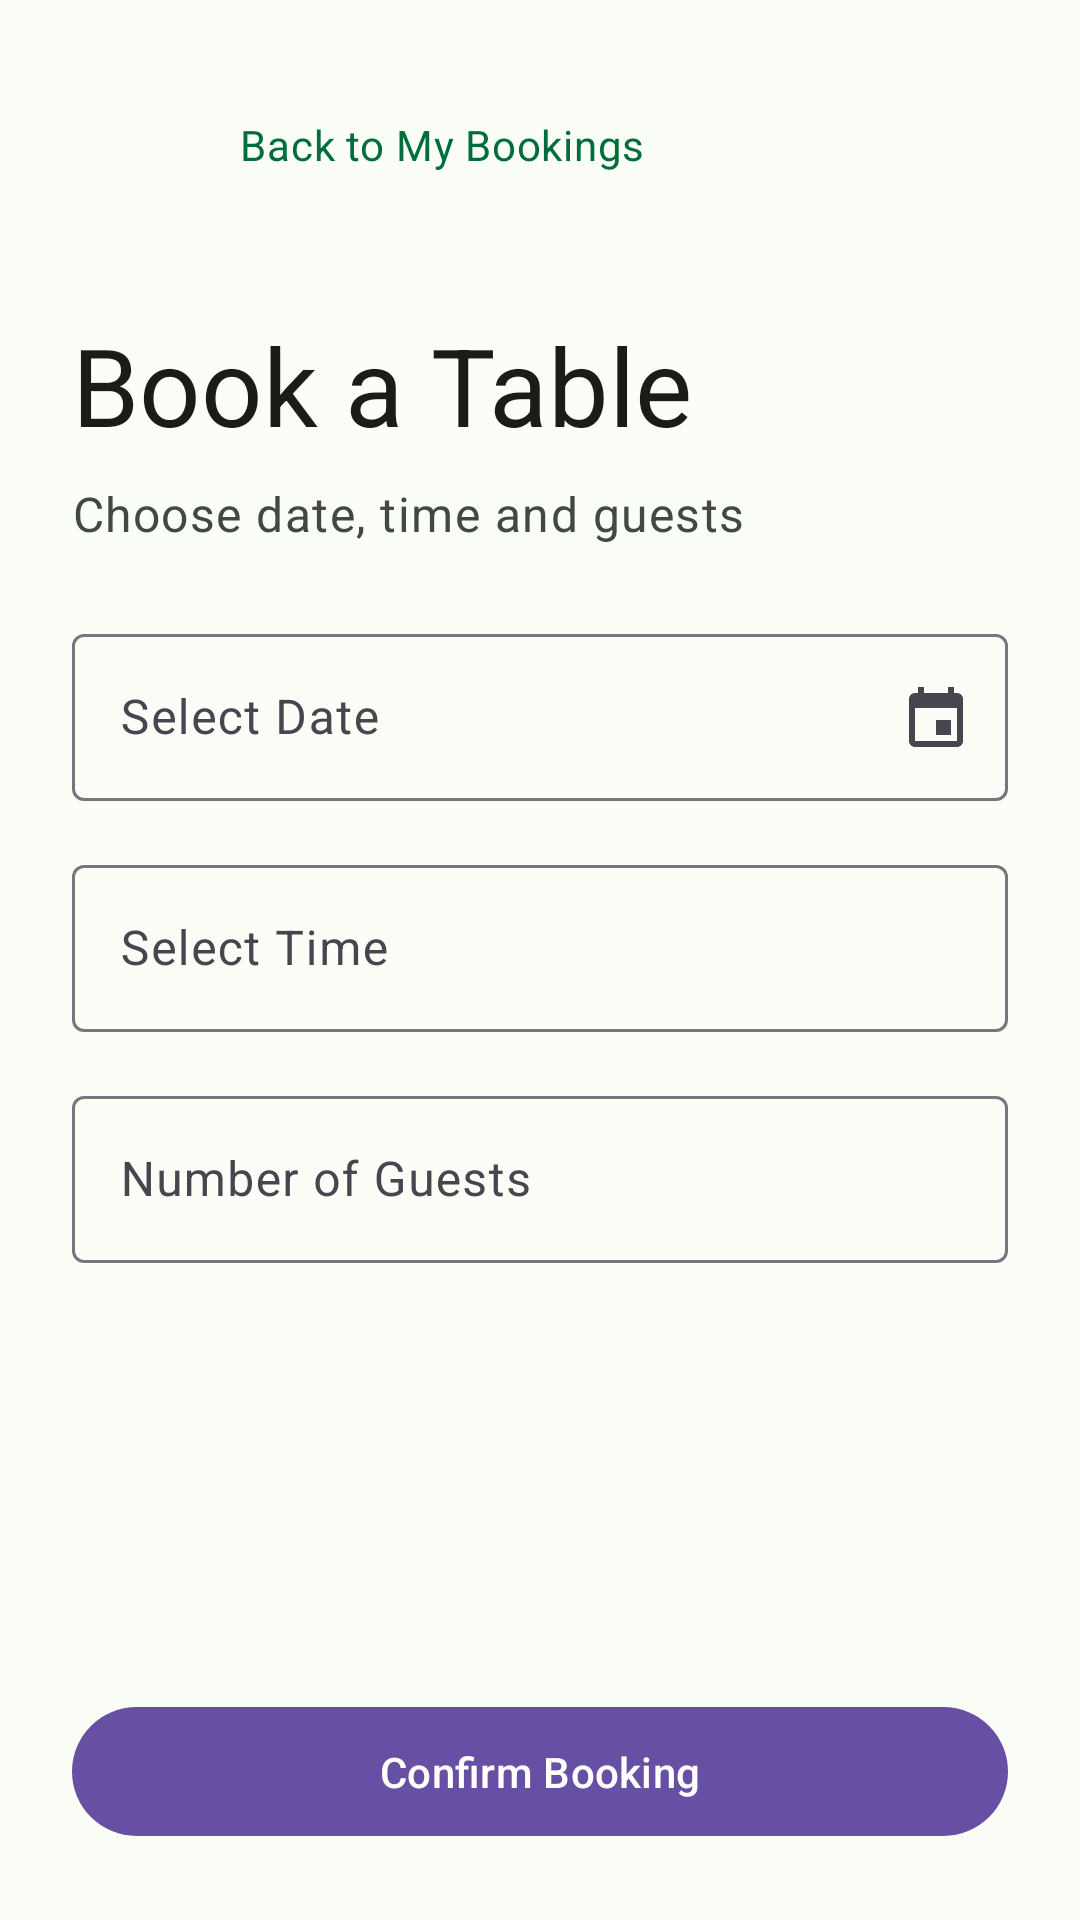

Produce the Android XML layout that renders to this screen, including the resource entries it uses.
<!-- AndroidManifest.xml: application theme Theme.RestaurantApp -->
<!-- res/layout/e_booking_table.xml -->
<?xml version="1.0" encoding="utf-8"?>
<androidx.constraintlayout.widget.ConstraintLayout
    xmlns:android="http://schemas.android.com/apk/res/android"
    xmlns:app="http://schemas.android.com/apk/res-auto"
    xmlns:tools="http://schemas.android.com/tools"
    android:layout_width="match_parent"
    android:layout_height="match_parent"
    android:padding="24dp"
    android:background="@color/md_theme_background"
    tools:context=".BookATableActivity">

    <ImageButton
        android:id="@+id/btn_back_to_bookings"
        android:layout_width="48dp"
        android:layout_height="48dp"
        android:src="@drawable/ic_arrow_back"
        android:background="?attr/selectableItemBackgroundBorderless"
        android:contentDescription="Back to My Bookings"
        app:tint="@color/md_theme_primary"
        app:layout_constraintTop_toTopOf="parent"
        app:layout_constraintStart_toStartOf="parent"/>

    <TextView
        android:id="@+id/tv_back_to_bookings"
        android:layout_width="wrap_content"
        android:layout_height="wrap_content"
        android:text="Back to My Bookings"
        android:textAppearance="@style/TextAppearance.Material3.BodyMedium"
        android:textColor="@color/md_theme_primary"
        android:layout_gravity="center_vertical"
        app:layout_constraintStart_toEndOf="@id/btn_back_to_bookings"
        app:layout_constraintTop_toTopOf="@id/btn_back_to_bookings"
        app:layout_constraintBottom_toBottomOf="@id/btn_back_to_bookings"
        android:layout_marginStart="8dp"/>

    <TextView
        android:id="@+id/tv_book_table_title"
        android:layout_width="wrap_content"
        android:layout_height="wrap_content"
        android:text="Book a Table"
        android:textAppearance="@style/TextAppearance.Material3.DisplaySmall"
        android:textColor="@color/md_theme_onSurface"
        app:layout_constraintTop_toBottomOf="@id/btn_back_to_bookings"
        app:layout_constraintStart_toStartOf="parent"
        android:layout_marginTop="32dp"/>

    <TextView
        android:id="@+id/tv_book_table_prompt"
        android:layout_width="wrap_content"
        android:layout_height="wrap_content"
        android:text="Choose date, time and guests"
        android:textAppearance="@style/TextAppearance.Material3.BodyLarge"
        android:textColor="@color/md_theme_onSurfaceVariant"
        app:layout_constraintTop_toBottomOf="@id/tv_book_table_title"
        app:layout_constraintStart_toStartOf="parent"
        android:layout_marginTop="8dp"/>

    <com.google.android.material.textfield.TextInputLayout
        android:id="@+id/til_date"
        android:layout_width="0dp"
        android:layout_height="wrap_content"
        android:hint="Select Date"
        style="@style/Widget.Material3.TextInputLayout.OutlinedBox"
        app:endIconMode="custom"
        app:endIconDrawable="@drawable/ic_calendar"
        app:layout_constraintTop_toBottomOf="@id/tv_book_table_prompt"
        app:layout_constraintStart_toStartOf="parent"
        app:layout_constraintEnd_toEndOf="parent"
        android:layout_marginTop="24dp">
        <com.google.android.material.textfield.TextInputEditText
            android:id="@+id/et_date"
            android:layout_width="match_parent"
            android:layout_height="wrap_content"
            android:inputType="none"
            android:focusable="false"/>
    </com.google.android.material.textfield.TextInputLayout>

    <com.google.android.material.textfield.TextInputLayout
        android:id="@+id/til_time"
        android:layout_width="0dp"
        android:layout_height="wrap_content"
        android:hint="Select Time"
        style="@style/Widget.Material3.TextInputLayout.OutlinedBox"
        app:endIconMode="custom"
        app:endIconDrawable="@drawable/ic_time"
        app:layout_constraintTop_toBottomOf="@id/til_date"
        app:layout_constraintStart_toStartOf="parent"
        app:layout_constraintEnd_toEndOf="parent"
        android:layout_marginTop="16dp">
        <com.google.android.material.textfield.TextInputEditText
            android:id="@+id/et_time"
            android:layout_width="match_parent"
            android:layout_height="wrap_content"
            android:inputType="none"
            android:focusable="false"/>
    </com.google.android.material.textfield.TextInputLayout>

    <com.google.android.material.textfield.TextInputLayout
        android:id="@+id/til_guests"
        android:layout_width="0dp"
        android:layout_height="wrap_content"
        android:hint="Number of Guests"
        style="@style/Widget.Material3.TextInputLayout.OutlinedBox"
        app:layout_constraintTop_toBottomOf="@id/til_time"
        app:layout_constraintStart_toStartOf="parent"
        app:layout_constraintEnd_toEndOf="parent"
        android:layout_marginTop="16dp">
        <com.google.android.material.textfield.TextInputEditText
            android:id="@+id/et_guests"
            android:layout_width="match_parent"
            android:layout_height="wrap_content"
            android:inputType="number"/>
    </com.google.android.material.textfield.TextInputLayout>

    <com.google.android.material.button.MaterialButton
        android:id="@+id/btn_confirm_booking"
        android:layout_width="0dp"
        android:layout_height="wrap_content"
        android:text="Confirm Booking"
        android:paddingTop="12dp"
        android:paddingBottom="12dp"
        app:layout_constraintBottom_toBottomOf="parent"
        app:layout_constraintStart_toStartOf="parent"
        app:layout_constraintEnd_toEndOf="parent"
        android:layout_marginTop="32dp"/>

</androidx.constraintlayout.widget.ConstraintLayout>
<!-- resources referenced by this layout -->
<resources>
  <color name="md_theme_background">#FBFDF7</color>
  <color name="md_theme_onSurface">#191C19</color>
  <color name="md_theme_onSurfaceVariant">#414942</color>
  <color name="md_theme_primary">#006D3A</color>
  <!-- drawable ic_calendar (drawable) -->
  <vector xmlns:android="http://schemas.android.com/apk/res/android"
      android:width="24dp"
      android:height="24dp"
      android:viewportWidth="24"
      android:viewportHeight="24"
      android:tint="?attr/colorControlNormal">
    <path
        android:fillColor="@android:color/white"
        android:pathData="M17,13h-5v5h5v-5zM16,2v2H8V2H6v2H5c-1.11,0 -1.99,0.9 -1.99,2L3,20c0,1.1 0.89,2 2,2h14c1.1,0 2,-0.9 2,-2V6c0,-1.1 -0.9,-2 -2,-2h-1V2h-2zM19,20H5V9h14v11z"/>
  </vector>
  <style name="Theme.RestaurantApp" parent="Theme.Material3.DayNight.NoActionBar">
          
          
      </style>
</resources>
